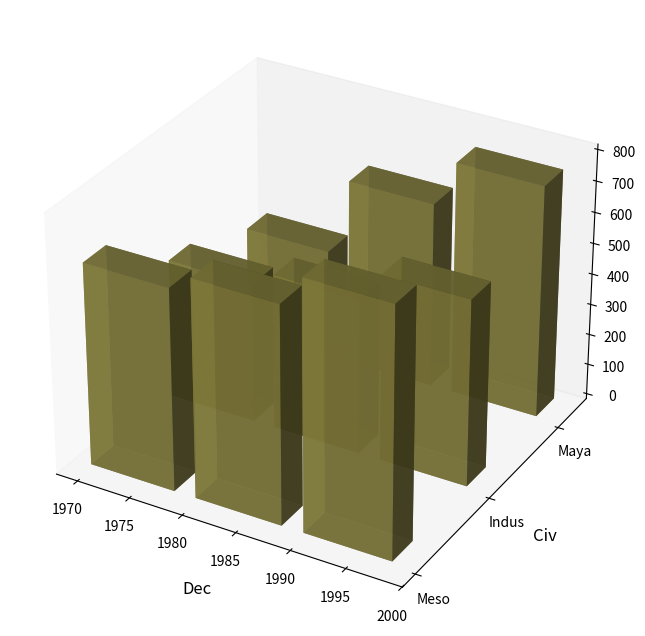

Recreate this plot in Python.
import matplotlib.pyplot as plt
from mpl_toolkits.mplot3d import Axes3D
import numpy as np

# Data
decades = np.array([1970, 1980, 1990])
civilizations = ['Meso', 'Indus', 'Maya']
artifacts_data = np.array([
    [650, 700, 800],
    [450, 500, 600],
    [350, 600, 750]
])

# Plot
fig = plt.figure(figsize=(14, 8))
ax = fig.add_subplot(111, projection='3d')

# Single color for all bars
single_color = '#8D8741'

for i in range(len(civilizations)):
    xs = decades
    ys = np.full(xs.shape, i * 3)
    zs = np.zeros(decades.shape)

    for j in range(len(decades)):
        height = artifacts_data[i, j]
        ax.bar3d(xs[j], ys[j], zs[j], dx=8, dy=0.8, dz=height, color=single_color, alpha=0.8)
        zs[j] += height

# Labels on axes
ax.set_xlabel('Dec', fontsize=12, labelpad=10)
ax.set_ylabel('Civ', fontsize=12, labelpad=10)
ax.set_zlabel('Artifacts', fontsize=12, labelpad=10)
ax.set_yticks([i * 3 for i in range(len(civilizations))])
ax.set_yticklabels(civilizations)

# Removing stylistic elements: legends, grids, and the outer border
ax.grid(False)

plt.show()
